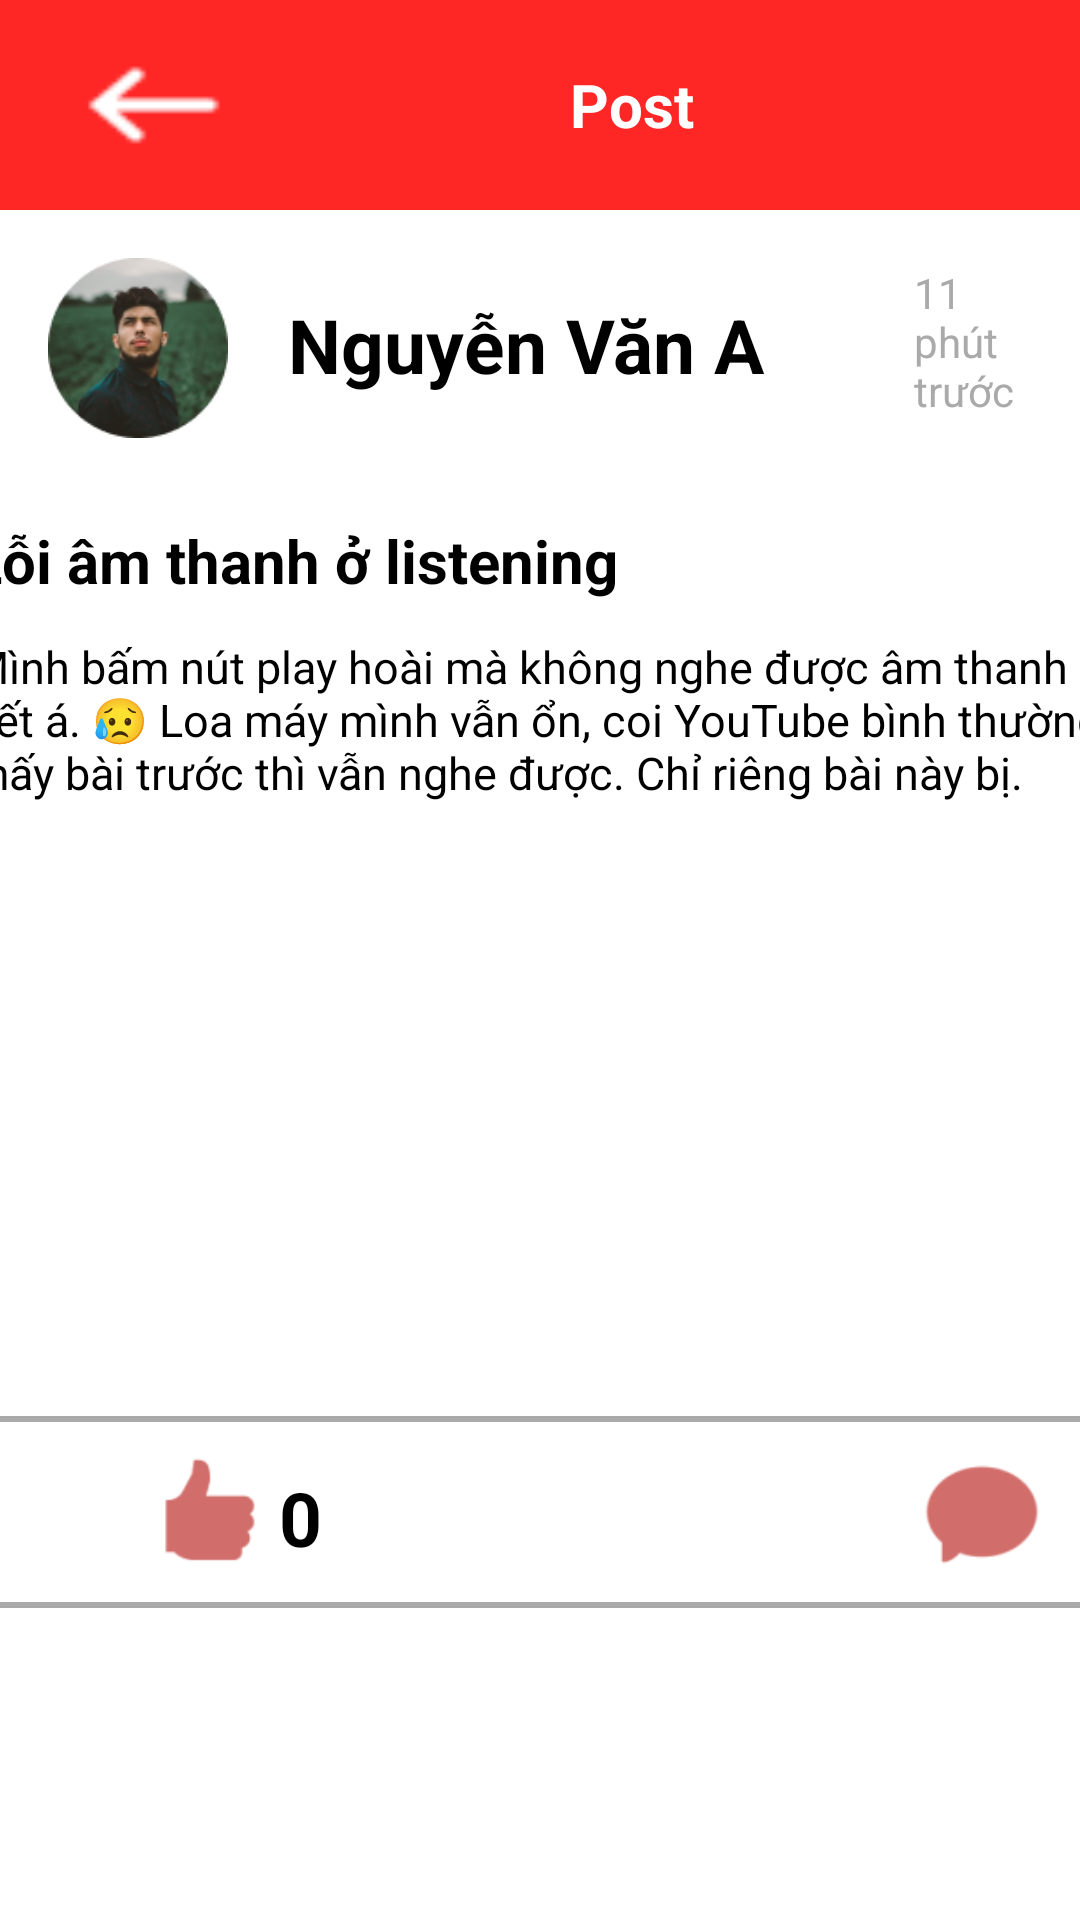

Write the Android layout XML for this screen, with the resource values it uses.
<!-- AndroidManifest.xml: application theme Theme.LangHexx -->
<!-- res/layout/activity_forum_post.xml -->
<?xml version="1.0" encoding="utf-8"?>
<LinearLayout xmlns:android="http://schemas.android.com/apk/res/android"
    xmlns:app="http://schemas.android.com/apk/res-auto"
    xmlns:tools="http://schemas.android.com/tools"
    android:layout_width="match_parent"
    android:layout_height="match_parent"
    android:orientation="vertical"
    android:background="@color/white">
    <LinearLayout
        android:layout_width="match_parent"
        android:layout_height="70dp"
        android:layout_gravity="center"
        android:gravity="center"
        android:background="#FF2626"
        android:padding="10dp"
        android:orientation="horizontal"
        android:weightSum="12">

        <ImageView
            android:id="@+id/imgBackward"
            android:layout_width="wrap_content"
            android:layout_height="match_parent"
            android:layout_gravity="center"
            android:layout_weight="1"
            android:background="@drawable/backward"
            app:tint="@color/white" />

        <TextView
            android:id="@+id/tvScreenTitle"
            android:layout_width="wrap_content"
            android:layout_height="wrap_content"
            android:layout_gravity="center"
            android:layout_weight="10"
            android:gravity="center"
            android:text="Post"
            android:textColor="#FFFFFF"
            android:textSize="20dp"
            android:textStyle="bold" />
    </LinearLayout>

    <LinearLayout
        android:layout_width="match_parent"
        android:layout_height="wrap_content"
        android:orientation="horizontal"
        android:padding="16dp"
        android:gravity="center_vertical">

        <ImageView
            android:id="@+id/imgUserAvatar"
            android:layout_width="60dp"
            android:layout_height="60dp"
            app:srcCompat="@drawable/avatar" />

        <TextView
            android:id="@+id/txtAuthor"
            android:layout_width="wrap_content"
            android:layout_height="50dp"
            android:layout_marginLeft="20dp"
            android:layout_marginTop="7dp"
            android:textSize="25sp"
            android:layout_gravity="center_vertical"
            android:textStyle="bold"
            android:textColor="@color/black"
            android:text="Nguyễn Văn A">
        </TextView>
        <TextView
            android:id="@+id/txtTime"
            android:layout_width="wrap_content"
            android:layout_height="wrap_content"
            android:layout_marginStart="50dp"
            android:layout_marginBottom="2dp"
            android:text="11 phút trước"
            android:textSize="14sp"
            android:textColor="@android:color/darker_gray" />
    </LinearLayout>
        <LinearLayout
            android:layout_width="390dp"
            android:layout_height="300dp"
            android:orientation="vertical"
            android:layout_gravity="center">
            <TextView
                android:id="@+id/txtTitle"
                android:layout_width="match_parent"
                android:layout_height="50dp"
                android:paddingLeft="5dp"
                android:gravity="center_vertical"
                android:textSize="20sp"
                android:textStyle="bold"
                android:textColor="@color/black"
                android:text="Lỗi âm thanh ở listening">
            </TextView>
            <TextView
                android:id="@+id/txtContent"
                android:layout_width="match_parent"
                android:layout_height="match_parent"
                android:paddingLeft="5dp"
                android:gravity="top"
                android:textSize="15sp"
                android:textColor="@color/black"
                android:text="Mình bấm nút play hoài mà không nghe được âm thanh gì hết á. 😥
Loa máy mình vẫn ổn, coi YouTube bình thường, mấy bài trước thì vẫn nghe được. Chỉ riêng bài này bị.">
            </TextView>
        </LinearLayout>
    <View
        android:layout_width="match_parent"
        android:layout_height="2dp"
        android:layout_marginTop="10dp"
        android:background="@android:color/darker_gray" />

    <LinearLayout
        android:layout_width="match_parent"
        android:layout_height="60dp"
        android:orientation="horizontal">
        <ImageButton
            android:id="@+id/btnLike"
            android:layout_width="40dp"
            android:layout_height="40dp"
            android:layout_marginLeft="50dp"
            android:layout_gravity="center_vertical"
            android:background="@color/White"
            android:scaleType="centerCrop"
            app:srcCompat="@drawable/like_icon" />

        <TextView
            android:id="@+id/txtLikeNum"
            android:layout_width="wrap_content"
            android:layout_marginTop="5dp"
            android:layout_marginLeft="3dp"
            android:layout_gravity="center_vertical"
            android:layout_height="40dp"
            android:text="0"
            android:textStyle="bold"
            android:textSize="25dp"
            android:layout_toRightOf="@id/btnLike"
            android:layout_centerVertical="true"
            android:textColor="@color/black"/>
        <ImageButton
            android:id="@+id/btnComment"
            android:layout_width="40dp"
            android:layout_height="40dp"
            android:layout_marginLeft="200dp"
            android:layout_gravity="center_vertical"
            android:background="@color/White"
            android:scaleType="centerCrop"
            app:srcCompat="@drawable/comment_icon" />
    </LinearLayout>
    <View
        android:layout_width="match_parent"
        android:layout_height="2dp"
        android:background="@android:color/darker_gray" />
    <ListView
        android:id="@+id/lvComments"
        android:layout_width="380dp"
        android:layout_height="match_parent"
        android:layout_marginTop="10dp"
        android:layout_gravity="center">
    </ListView>

</LinearLayout>
<!-- resources referenced by this layout -->
<resources>
  <color name="White">#FFFFFF</color>
  <color name="black">#FF000000</color>
  <color name="white">#FFFFFFFF</color>
  <!-- drawable avatar: png bitmap (drawable, 16307 bytes) -->
  <!-- drawable backward: png bitmap (drawable, 456 bytes) -->
  <!-- drawable comment_icon: png bitmap (drawable, 1574 bytes) -->
  <!-- drawable like_icon: png bitmap (drawable, 1146 bytes) -->
  <style name="Theme.LangHexx" parent="Base.Theme.LangHexx" />
  <style name="Base.Theme.LangHexx" parent="Theme.Material3.Light.NoActionBar">
          <item name="android:statusBarColor">@android:color/black</item>
      </style>
</resources>
